Run: headless pygame with SDL's dummy video driver; simulated clock (each Clock.tick advances the game by its frame time, no real sleeping); random seed 0; keys injected as events and as key.get_pressed() state; mouse plan: one left click at the window centre at the start of phase 2, then a move to the lower-right quarter at the start of phase 3.
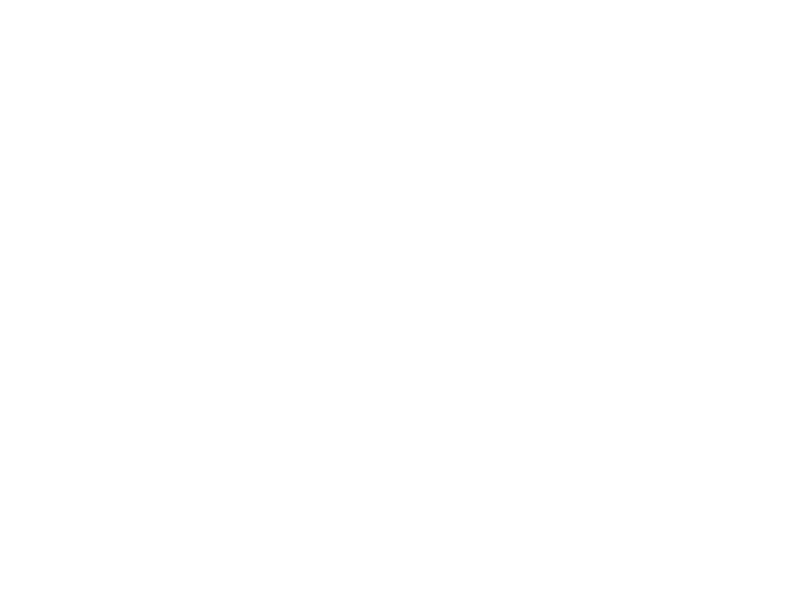
Frame 1 of 4 · flips 1–60 · no input
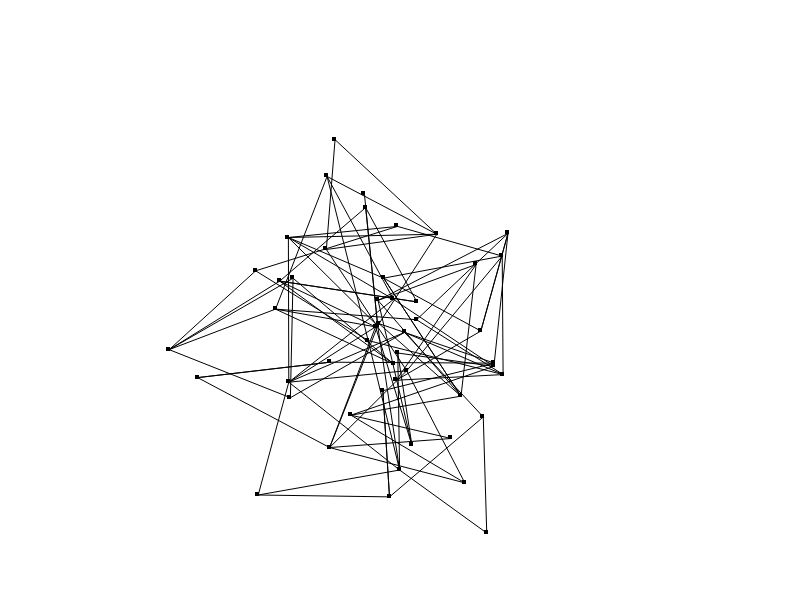
Frame 2 of 4 · flips 61–180 · clicked the window centre · tapped SPACE, RETURN · held RIGHT (→), D
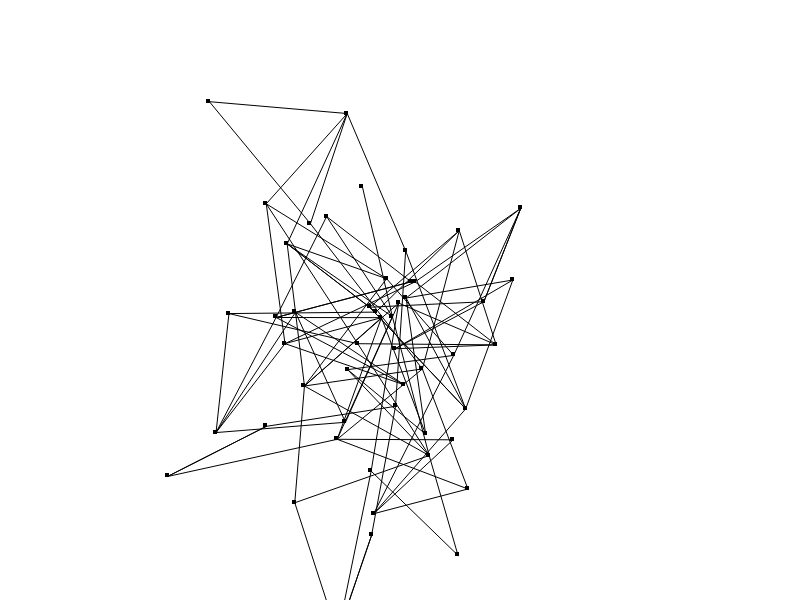
Frame 3 of 4 · flips 181–300 · moved the mouse to the lower-right quarter · held DOWN (↓), S
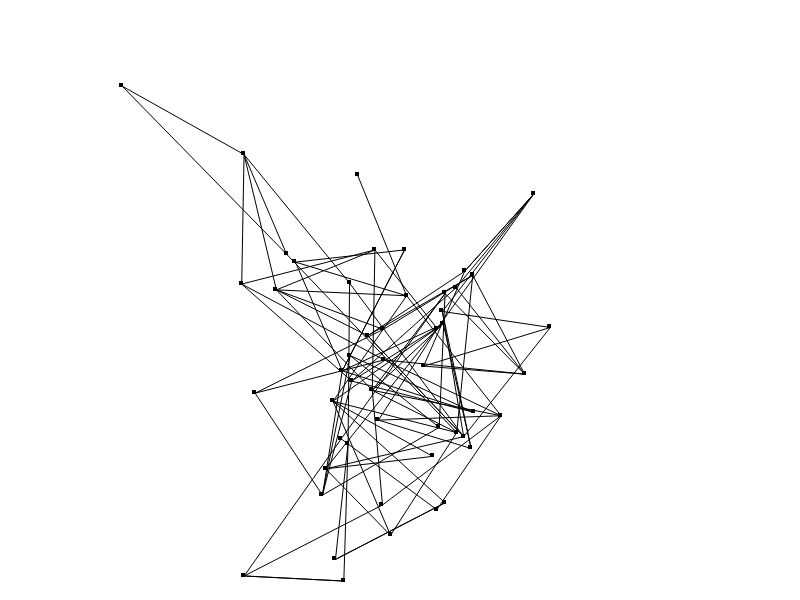
Frame 4 of 4 · flips 301–420 · held LEFT (←), A, UP (↑), W

The pygame program that drew these frames:

import pygame, sys, random, math
from pygame.locals import *
class WebHandler:
  def __init__(self):
    self.points = []
    self.connections = []
  def CreatePoints(self):
    self.amount = 50
    self.con_amount = 2
    self.frame_amount = len(self.points)
    for i in range(0, self.amount, 1):
      self.mx, self.my = pygame.mouse.get_pos()
      self.chosen = []
      for j in range(0, self.con_amount, 1):
        self.choice = random.randint(self.frame_amount, self.frame_amount + self.amount - 1)
        if not self.choice in self.chosen:
          self.chosen.append(self.choice)
      for j in range(0, len(self.chosen), 1):
        self.new_connection = len(self.points), self.chosen[j], random.randint(100, 150)
        if not self.new_connection in self.connections:
          self.connections.append(self.new_connection)
      self.points.append(((self.mx + random.uniform(-1, 1), self.my + random.uniform(-1, 1)), (0, 0)))
  def MovePoints(self):
    for i in range(0, len(self.connections), 1):
      self.point_1, self.point_2, self.distance = self.connections[i]
      self.pos_1, self.vel_1 = self.points[self.point_1]
      self.pos_2, self.vel_2 = self.points[self.point_2]
      self.px_1, self.py_1 = self.pos_1
      self.vx_1, self.vy_1 = self.vel_1
      self.px_2, self.py_2 = self.pos_2
      self.vx_2, self.vy_2 = self.vel_2
      self.distance_x = self.px_1 - self.px_2
      self.distance_y = self.py_1 - self.py_2
      self.divisor = math.sqrt(math.pow(self.distance_x, 2) + math.pow(self.distance_y, 2)) + 0.0001
      self.vx_1 = self.distance_x / self.divisor
      self.vy_1 = self.distance_y / self.divisor
      self.px_1 += self.vx_1 * ((self.distance - self.divisor) / 5)
      self.py_1 += self.vy_1 * ((self.distance - self.divisor) / 5)
      self.pos_1 = self.px_1, self.py_1
      self.vel_1 = self.vx_1, self.vy_1
      self.points[self.point_1] = self.pos_1, self.vel_1
  def Draw(self):
      self.size = 4
      for i in range(0, len(self.points), 1):
        self.pos_1, self.vel_1 = self.points[i]
        self.px, self.py = self.pos_1
        self.px -= self.size / 2
        self.py -= self.size / 2
        pygame.draw.rect(Simulation.screen, (0, 0, 0), (self.px, self.py, self.size, self.size))
      for i in range(0, len(self.connections), 1):
        self.point_1, self.point_2, self.distance = self.connections[i]
        self.pos_1, self.vel_1 = self.points[self.point_1]
        self.pos_2, self.vel_2 = self.points[self.point_2]
        pygame.draw.aaline(Simulation.screen, (0, 0, 0), self.pos_1, self.pos_2)
class Program:
  def __init__(self):
    pygame.init()
    self.screen_size_x = 800
    self.screen_size_y = 600
    self.screen_size = self.screen_size_x, self.screen_size_y
    self.clock = pygame.time.Clock()
    self.screen = pygame.display.set_mode(self.screen_size, 0, 32)
    pygame.display.set_caption("Web Project")
  def Update(self):
    self.Webs = WebHandler()
    while True:
      self.clock.tick(60)
      self.screen.fill((255, 255, 255))
      for event in pygame.event.get():
        if event.type == QUIT:
          pygame.quit()
          sys.exit()
        if event.type == MOUSEBUTTONDOWN:
          self.Webs.CreatePoints()
      self.Webs.MovePoints()
      self.Webs.Draw()
      pygame.display.update()
Simulation = Program()
Simulation.Update()
